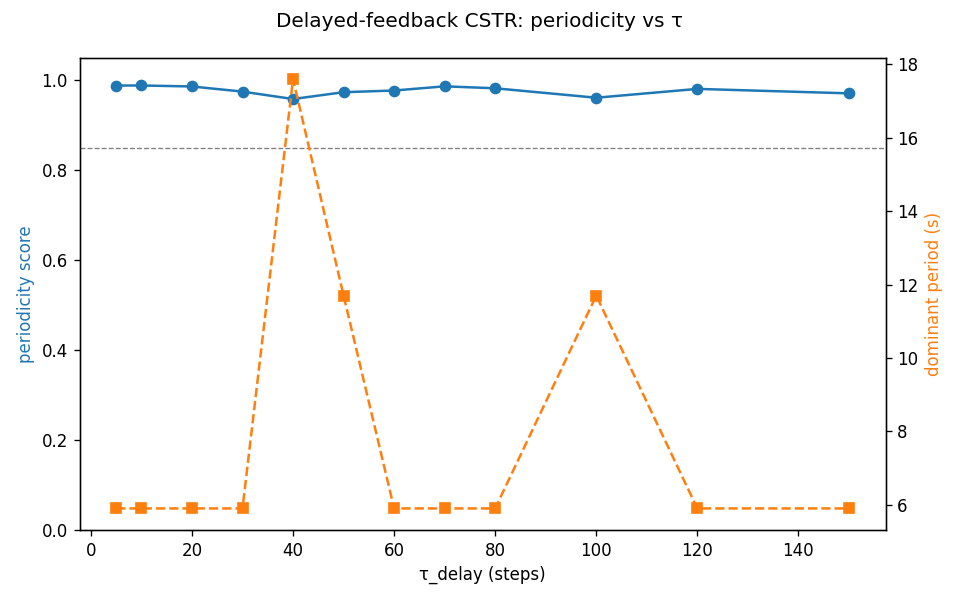

Data behind this chart, as committed beside it:
tau, periodicity, dom_period, dom_period_s, T_min, T_max, status
5, 0.9879, 59, 5.9, 770, 2697, ok
10, 0.988, 59, 5.9, 770, 2717, ok
20, 0.9858, 59, 5.9, 770, 2797, ok
30, 0.9744, 59, 5.9, 770, 2883, ok
40, 0.9579, 176, 17.6, 770, 2970, ok
50, 0.9731, 117, 11.7, 770, 2949, ok
60, 0.9768, 59, 5.9, 770, 2983, ok
70, 0.9861, 59, 5.9, 770, 2973, ok
80, 0.9818, 59, 5.9, 770, 2977, ok
100, 0.9608, 117, 11.7, 770, 2945, ok
120, 0.9804, 59, 5.9, 770, 2975, ok
150, 0.9705, 59, 5.9, 770, 2916, ok
